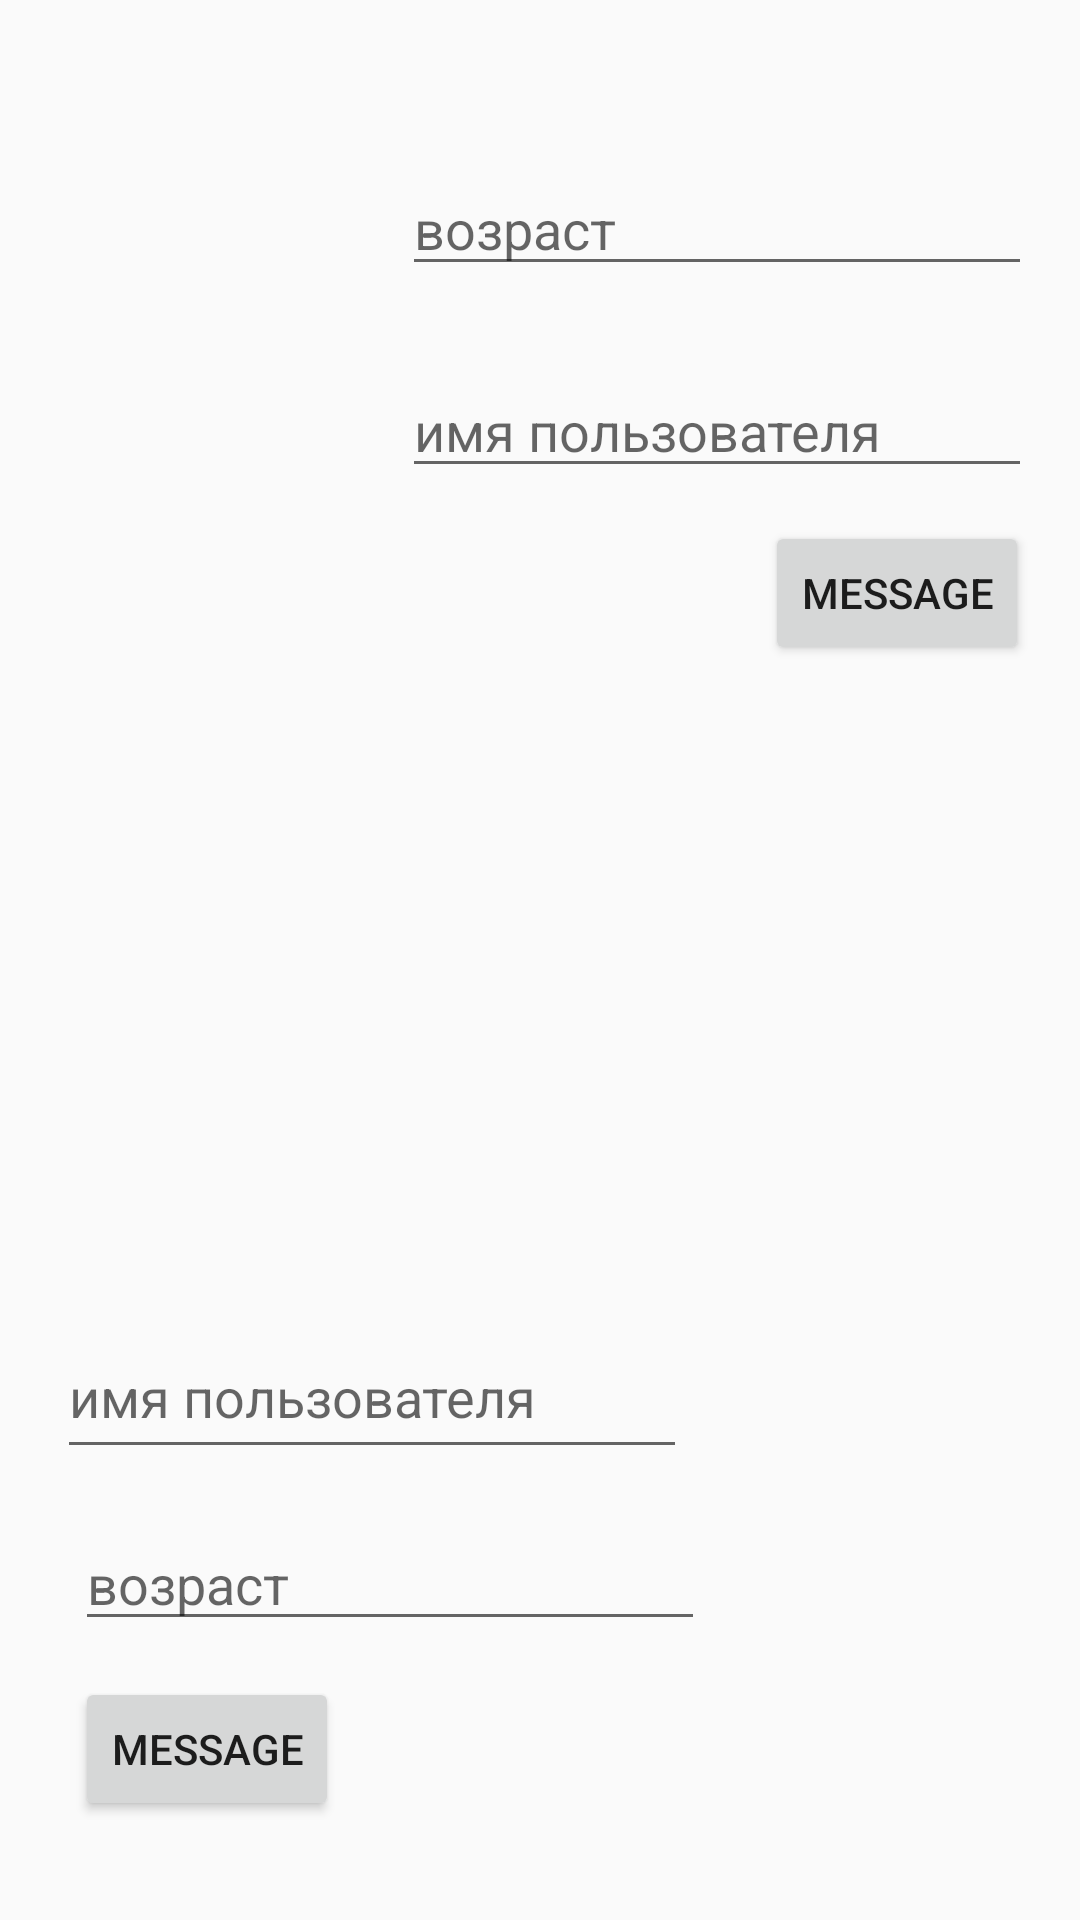

Layout XML and referenced resources for this Android screen:
<!-- AndroidManifest.xml: application theme AppTheme -->
<!-- res/layout/activity_find_friends.xml -->
<?xml version="1.0" encoding="utf-8"?>
<android.support.constraint.ConstraintLayout xmlns:android="http://schemas.android.com/apk/res/android"
    xmlns:app="http://schemas.android.com/apk/res-auto"
    xmlns:tools="http://schemas.android.com/tools"
    android:layout_width="match_parent"
    android:layout_height="match_parent"
    tools:context=".pages.FindFriends"
    tools:layout_editor_absoluteY="81dp">

    <android.support.v7.widget.Toolbar
        android:id="@+id/toolbar"
        style="@style/Toolbar"/>

    <ImageView
        android:id="@+id/imageView4"
        android:layout_width="0dp"
        android:layout_height="0dp"
        android:layout_marginEnd="6dp"
        android:layout_marginBottom="81dp"
        app:layout_constraintBottom_toBottomOf="parent"
        app:layout_constraintEnd_toEndOf="parent"
        app:layout_constraintStart_toEndOf="@+id/editText10"
        app:layout_constraintTop_toBottomOf="@+id/button4"
        tools:srcCompat="@tools:sample/avatars[2]"
        />

    <ImageView
        android:id="@+id/imageView3"
        android:layout_width="0dp"
        android:layout_height="0dp"
        android:layout_marginStart="16dp"
        android:layout_marginTop="34dp"
        android:layout_marginEnd="9dp"
        android:layout_marginBottom="127dp"
        app:layout_constraintBottom_toTopOf="@+id/editText9"
        app:layout_constraintEnd_toStartOf="@+id/editText7"
        app:layout_constraintStart_toStartOf="parent"
        app:layout_constraintTop_toTopOf="parent"
        tools:srcCompat="@tools:sample/avatars[2]" />

    <EditText
        android:id="@+id/editText7"
        android:layout_width="wrap_content"
        android:layout_height="wrap_content"
        android:layout_marginEnd="16dp"
        android:layout_marginBottom="11dp"
        android:ems="10"
        android:inputType="textPersonName"
        android:hint="имя пользователя"
        android:focusable="false"
        app:layout_constraintBottom_toTopOf="@+id/button4"
        app:layout_constraintEnd_toEndOf="parent"
        app:layout_constraintStart_toEndOf="@+id/imageView3"
        app:layout_constraintTop_toBottomOf="@+id/editText8" />

    <EditText
        android:id="@+id/editText8"
        android:layout_width="wrap_content"
        android:layout_height="wrap_content"
        android:layout_marginTop="54dp"
        android:layout_marginEnd="16dp"
        android:layout_marginBottom="26dp"
        android:ems="10"
        android:inputType="textPersonName"
        android:hint="возраст"
        android:focusable="false"
        app:layout_constraintBottom_toTopOf="@+id/editText7"
        app:layout_constraintEnd_toEndOf="parent"
        app:layout_constraintTop_toTopOf="parent" />

    <EditText
        android:id="@+id/editText9"
        android:layout_width="wrap_content"
        android:layout_height="51dp"
        android:layout_marginEnd="16dp"
        android:layout_marginBottom="16dp"
        android:ems="10"
        android:inputType="textPersonName"
        android:hint="имя пользователя"
        android:focusable="false"
        app:layout_constraintBottom_toTopOf="@+id/editText10"
        app:layout_constraintEnd_toStartOf="@+id/imageView4"
        app:layout_constraintTop_toBottomOf="@+id/imageView3" />

    <EditText
        android:id="@+id/editText10"
        android:layout_width="wrap_content"
        android:layout_height="wrap_content"
        android:layout_marginStart="25dp"
        android:layout_marginEnd="10dp"
        android:layout_marginBottom="12dp"
        android:ems="10"
        android:inputType="textPersonName"
        android:hint="возраст"
        android:focusable="false"
        app:layout_constraintBottom_toTopOf="@+id/button12"
        app:layout_constraintEnd_toStartOf="@+id/imageView4"
        app:layout_constraintStart_toStartOf="parent"
        app:layout_constraintTop_toBottomOf="@+id/editText9" />

    <Button
        android:id="@+id/button4"
        android:layout_width="wrap_content"
        android:layout_height="wrap_content"
        android:layout_marginEnd="17dp"
        android:layout_marginBottom="50dp"
        android:text="message"
        app:layout_constraintBottom_toTopOf="@+id/imageView4"
        app:layout_constraintEnd_toEndOf="parent"
        app:layout_constraintTop_toBottomOf="@+id/editText7" />

    <Button
        android:id="@+id/button12"
        android:layout_width="wrap_content"
        android:layout_height="wrap_content"
        android:layout_marginBottom="33dp"
        android:text="message"
        app:layout_constraintBottom_toBottomOf="parent"
        app:layout_constraintStart_toStartOf="@+id/editText10"
        app:layout_constraintTop_toBottomOf="@+id/editText10" />
</android.support.constraint.ConstraintLayout>
<!-- resources referenced by this layout -->
<resources>
  <style name="AppTheme" parent="AppTheme.Base" />
  <style name="AppTheme.Base" parent="Theme.AppCompat.Light.NoActionBar">
              
              <item name="colorPrimary">#3F51B5</item>
              
              <item name="colorPrimaryDark">#3949AB</item>
              
              <item name="colorAccent">#00B0FF</item>
              
          </style>
</resources>
